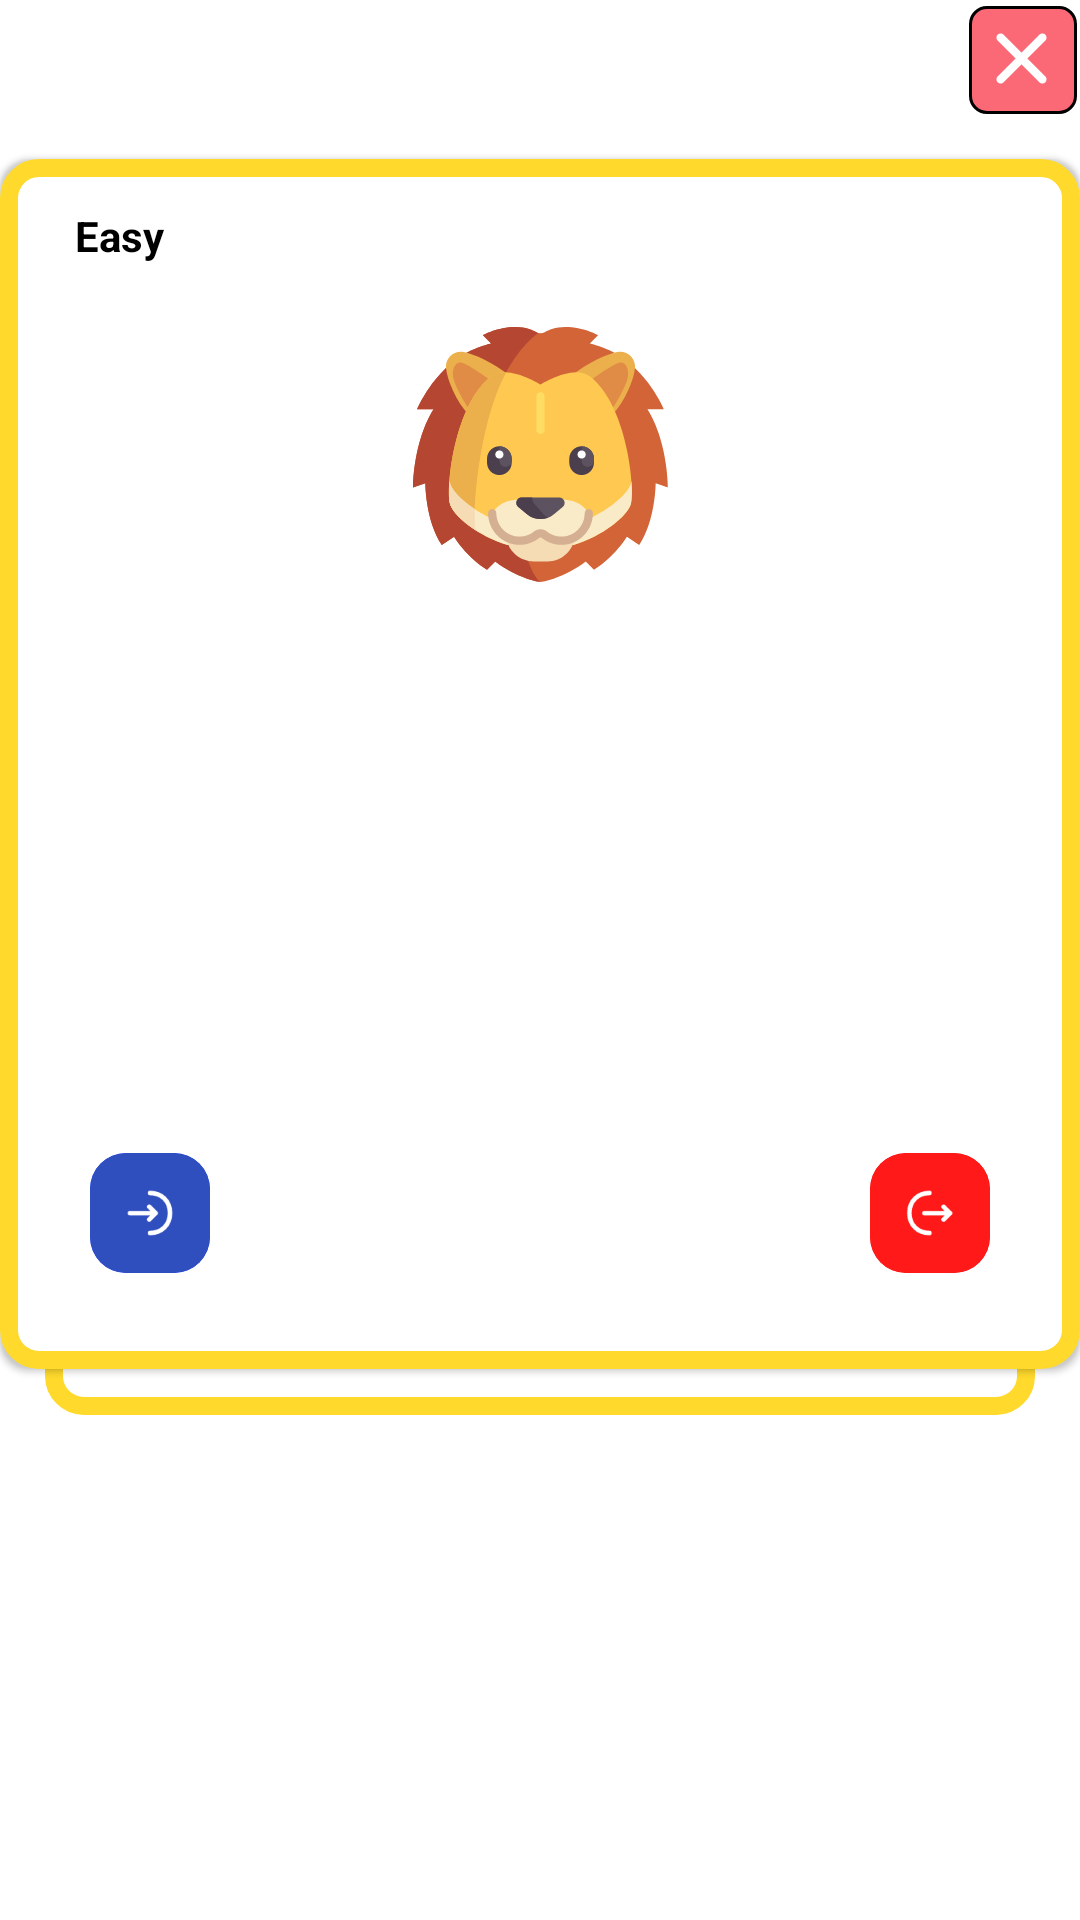

This screen was rendered from an Android layout file. Write that file and the resources it references.
<!-- AndroidManifest.xml: application theme Theme.English -->
<!-- res/layout/english_dialog_explain.xml -->
<?xml version="1.0" encoding="utf-8"?>
<layout xmlns:android="http://schemas.android.com/apk/res/android"
    xmlns:app="http://schemas.android.com/apk/res-auto"
    xmlns:tools="http://schemas.android.com/tools">

    <data>

        <variable
            name="isVisible"
            type="Boolean" />
    </data>

    <LinearLayout
        android:layout_width="match_parent"
        android:layout_height="wrap_content"
        android:orientation="vertical">

        <androidx.appcompat.widget.AppCompatImageView
            android:id="@+id/btnCancel"
            android:layout_width="wrap_content"
            android:layout_height="wrap_content"
            android:layout_gravity="end"
            app:srcCompat="@drawable/english_ic_close" />

        <androidx.constraintlayout.widget.ConstraintLayout
            android:layout_width="match_parent"
            android:layout_height="wrap_content"
            android:layout_marginTop="@dimen/dip_14"
            android:background="@drawable/english_bg_dialog_explain"
            android:elevation="@dimen/dip_1">

            <TextView
                android:layout_width="wrap_content"
                android:layout_height="wrap_content"
                android:layout_marginStart="@dimen/dip_25"
                android:layout_marginTop="@dimen/dip_18"
                android:includeFontPadding="false"
                android:text="Easy"
                android:textColor="@color/black"
                android:textStyle="bold"
                app:layout_constraintStart_toStartOf="parent"
                app:layout_constraintTop_toTopOf="parent" />

            <androidx.appcompat.widget.AppCompatImageView
                android:id="@+id/imgView"
                android:layout_width="@dimen/dip_85"
                android:layout_height="@dimen/dip_85"
                android:layout_marginTop="@dimen/dip_56"
                app:layout_constraintEnd_toEndOf="parent"
                app:layout_constraintStart_toStartOf="parent"
                app:layout_constraintTop_toTopOf="parent"
                app:srcCompat="@drawable/english_ic_lion" />

            <TextView
                android:id="@+id/tvOriginal"
                android:layout_width="wrap_content"
                android:layout_height="wrap_content"
                android:layout_marginTop="@dimen/dip_6"
                android:includeFontPadding="false"
                android:textSize="24sp"
                android:textStyle="bold"
                app:layout_constraintEnd_toEndOf="@id/imgView"
                app:layout_constraintStart_toStartOf="@id/imgView"
                app:layout_constraintTop_toBottomOf="@id/imgView"
                tools:text="Lion" />

            <TextView
                android:id="@+id/tvSpell"
                android:layout_width="wrap_content"
                android:layout_height="wrap_content"
                android:layout_marginTop="@dimen/dip_6"
                android:includeFontPadding="false"
                android:textSize="12sp"
                app:layout_constraintEnd_toEndOf="@id/imgView"
                app:layout_constraintStart_toStartOf="@id/imgView"
                app:layout_constraintTop_toBottomOf="@id/tvOriginal"
                tools:text="/ˈlaɪən/" />

            <TextView
                android:id="@+id/tvTranslation"
                android:layout_width="wrap_content"
                android:layout_height="wrap_content"
                android:layout_marginTop="@dimen/dip_6"
                android:includeFontPadding="false"
                android:textSize="18sp"
                android:textStyle="bold"
                app:layout_constraintEnd_toEndOf="@id/imgView"
                app:layout_constraintStart_toStartOf="@id/imgView"
                app:layout_constraintTop_toBottomOf="@id/tvSpell"
                tools:text="Con Sư Tử" />

            <TextView
                android:id="@+id/tvMeaning"
                android:layout_width="wrap_content"
                android:layout_height="wrap_content"
                android:layout_marginStart="@dimen/dip_30"
                android:layout_marginTop="@dimen/dip_6"
                android:includeFontPadding="false"
                android:textSize="18sp"
                android:textStyle="bold"
                app:layout_constraintStart_toStartOf="parent"
                app:layout_constraintTop_toBottomOf="@id/tvTranslation"
                app:layout_goneMarginTop="@dimen/dip_25"
                tools:text="Meaning:" />

            <TextView
                android:id="@+id/tvContextM"
                android:layout_width="0dp"
                android:layout_height="wrap_content"
                android:layout_marginHorizontal="@dimen/dip_30"
                android:layout_marginTop="@dimen/dip_6"
                android:includeFontPadding="false"
                android:textSize="12sp"
                app:layout_constraintEnd_toEndOf="parent"
                app:layout_constraintStart_toStartOf="parent"
                app:layout_constraintTop_toBottomOf="@id/tvMeaning"
                app:layout_goneMarginTop="@dimen/dip_25"
                tools:text="A large wild animal of the cat family with yellowish-brown fur that lives in Africa and Southern Asia" />

            <TextView
                android:id="@+id/tvExample"
                android:layout_width="wrap_content"
                android:layout_height="wrap_content"
                android:layout_marginStart="@dimen/dip_30"
                android:layout_marginTop="@dimen/dip_6"
                android:includeFontPadding="false"
                android:textSize="18sp"
                android:textStyle="bold"
                app:layout_constraintStart_toStartOf="parent"
                app:layout_constraintTop_toBottomOf="@id/tvContextM"
                app:layout_goneMarginTop="@dimen/dip_25"
                tools:text="Example:" />

            <TextView
                android:id="@+id/tvContextE"
                android:layout_width="0dp"
                android:layout_height="wrap_content"
                android:layout_marginHorizontal="@dimen/dip_30"
                android:layout_marginTop="@dimen/dip_6"
                android:includeFontPadding="false"
                android:textSize="12sp"
                app:layout_constraintEnd_toEndOf="parent"
                app:layout_constraintStart_toStartOf="parent"
                app:layout_constraintTop_toBottomOf="@id/tvExample"
                app:layout_goneMarginTop="@dimen/dip_25"
                tools:text="The lion loped across the grass." />


            <androidx.appcompat.widget.AppCompatImageView
                android:id="@+id/animation1"
                android:layout_width="wrap_content"
                android:layout_height="wrap_content"
                android:background="@drawable/english_bg_btn_blue"
                android:padding="@dimen/dip_20"
                app:layout_constraintBottom_toBottomOf="@id/btnAdd"
                app:layout_constraintEnd_toEndOf="@id/btnAdd"
                app:layout_constraintStart_toStartOf="@id/btnAdd"
                app:layout_constraintTop_toTopOf="@id/btnAdd" />

            <androidx.cardview.widget.CardView
                android:id="@+id/btnAdd"
                android:layout_width="wrap_content"
                android:layout_height="wrap_content"
                android:layout_marginStart="@dimen/dip_30"
                android:layout_marginTop="@dimen/dip_15"
                android:layout_marginBottom="@dimen/dip_32"
                app:cardBackgroundColor="@color/primary_500"
                app:cardCornerRadius="@dimen/dip_12"
                app:cardElevation="@dimen/dip_0"
                app:layout_constraintBottom_toBottomOf="parent"
                app:layout_constraintStart_toStartOf="parent"
                app:layout_constraintTop_toBottomOf="@id/tvContextE">

                <androidx.appcompat.widget.AppCompatImageView
                    android:layout_width="wrap_content"
                    android:layout_height="wrap_content"
                    android:padding="@dimen/dip_10"
                    android:src="@drawable/english_ic_add" />
            </androidx.cardview.widget.CardView>


            <androidx.appcompat.widget.AppCompatImageView
                android:id="@+id/animation2"
                android:layout_width="wrap_content"
                android:layout_height="wrap_content"
                android:background="@drawable/english_bg_btn_red"
                android:padding="@dimen/dip_20"
                app:layout_constraintBottom_toBottomOf="@id/btnRemove"
                app:layout_constraintEnd_toEndOf="@id/btnRemove"
                app:layout_constraintStart_toStartOf="@id/btnRemove"
                app:layout_constraintTop_toTopOf="@id/btnRemove" />

            <androidx.cardview.widget.CardView
                android:id="@+id/btnRemove"
                android:layout_width="wrap_content"
                android:layout_height="wrap_content"
                android:layout_marginTop="@dimen/dip_15"
                android:layout_marginEnd="@dimen/dip_30"
                android:layout_marginBottom="@dimen/dip_32"
                app:cardBackgroundColor="@color/english_bg_remove"
                app:cardCornerRadius="@dimen/dip_12"
                app:cardElevation="@dimen/dip_0"
                app:layout_constraintBottom_toBottomOf="parent"
                app:layout_constraintEnd_toEndOf="parent"
                app:layout_constraintTop_toBottomOf="@id/tvContextE">

                <androidx.appcompat.widget.AppCompatImageView
                    android:layout_width="wrap_content"
                    android:layout_height="wrap_content"
                    android:padding="@dimen/dip_10"
                    android:src="@drawable/english_ic_remove" />
            </androidx.cardview.widget.CardView>

        </androidx.constraintlayout.widget.ConstraintLayout>

        <androidx.constraintlayout.widget.ConstraintLayout
            android:layout_width="match_parent"
            android:layout_height="wrap_content"
            android:layout_marginHorizontal="@dimen/dip_15"
            android:layout_marginTop="-25dp"
            android:background="@drawable/english_bg_dialog_explain"
            android:paddingVertical="@dimen/dip_20" />
    </LinearLayout>
</layout>
<!-- resources referenced by this layout -->
<resources>
  <color name="black">#FF000000</color>
  <color name="english_bg_remove">#FF1919</color>
  <color name="primary_500">#FF304FBE</color>
  <dimen name="dip_0">0dp</dimen>
  <dimen name="dip_1">1.00dp</dimen>
  <dimen name="dip_10">10.00dp</dimen>
  <dimen name="dip_12">12.00dp</dimen>
  <dimen name="dip_14">14.00dp</dimen>
  <dimen name="dip_15">15.00dp</dimen>
  <dimen name="dip_18">18.00dp</dimen>
  <dimen name="dip_20">20.00dp</dimen>
  <dimen name="dip_25">25.00dp</dimen>
  <dimen name="dip_30">30.00dp</dimen>
  <dimen name="dip_32">32.00dp</dimen>
  <dimen name="dip_56">56.00dp</dimen>
  <dimen name="dip_6">6.00dp</dimen>
  <dimen name="dip_85">85.00dp</dimen>
  <!-- drawable english_bg_btn_blue (drawable) -->
  <?xml version="1.0" encoding="utf-8"?>
  <shape xmlns:android="http://schemas.android.com/apk/res/android">
      <corners android:radius="@dimen/dip_12" />
      <solid android:color="@color/english_bg_add" />
  </shape>
  <!-- drawable english_bg_btn_red (drawable) -->
  <?xml version="1.0" encoding="utf-8"?>
  <shape xmlns:android="http://schemas.android.com/apk/res/android">
      <corners android:radius="@dimen/dip_12" />
      <solid android:color="@color/english_bg_remove" />
  </shape>
  <!-- drawable english_bg_dialog_explain (drawable) -->
  <?xml version="1.0" encoding="utf-8"?>
  <shape xmlns:android="http://schemas.android.com/apk/res/android">
      <solid android:color="@color/white" />
      <stroke
          android:width="@dimen/dip_6"
          android:color="@color/yellow_500" />
      <corners android:radius="@dimen/dip_10" />
  </shape>
  <!-- drawable english_ic_add (drawable) -->
  <vector xmlns:android="http://schemas.android.com/apk/res/android"
      android:width="20dp"
      android:height="20dp"
      android:viewportWidth="20"
      android:viewportHeight="20">
      <path
          android:pathData="M9.733,12.183L11.867,10.05L9.733,7.917"
          android:strokeLineJoin="round"
          android:strokeWidth="1.5"
          android:fillColor="#00000000"
          android:strokeColor="#ffffff"
          android:strokeLineCap="round"/>
      <path
          android:pathData="M3.333,10.05H11.808"
          android:strokeLineJoin="round"
          android:strokeWidth="1.5"
          android:fillColor="#00000000"
          android:strokeColor="#ffffff"
          android:strokeLineCap="round"/>
      <path
          android:pathData="M10,3.333C13.683,3.333 16.667,5.833 16.667,10C16.667,14.167 13.683,16.667 10,16.667"
          android:strokeLineJoin="round"
          android:strokeWidth="1.5"
          android:fillColor="#00000000"
          android:strokeColor="#ffffff"
          android:strokeLineCap="round"/>
  </vector>
  <style name="Theme.English" parent="Theme.MaterialComponents.DayNight.NoActionBar">
          
          <item name="colorPrimary">@color/purple_500</item>
          <item name="colorPrimaryVariant">@color/purple_700</item>
          <item name="colorOnPrimary">@color/white</item>
          
          <item name="colorSecondary">@color/teal_200</item>
          <item name="colorSecondaryVariant">@color/teal_700</item>
          <item name="colorOnSecondary">@color/black</item>
          
          <item name="android:statusBarColor" tools:ignore="NewApi">@color/white</item>
          <item name="android:windowLightStatusBar" tools:targetApi="m">true</item>
          
      </style>
  <color name="english_bg_add">#143BFF</color>
  <color name="white">#FFFFFFFF</color>
  <color name="yellow_500">#FFDA2C</color>
  <color name="purple_500">#FF6200EE</color>
  <color name="purple_700">#FF3700B3</color>
  <color name="teal_200">#FF03DAC5</color>
  <color name="teal_700">#FF018786</color>
</resources>
